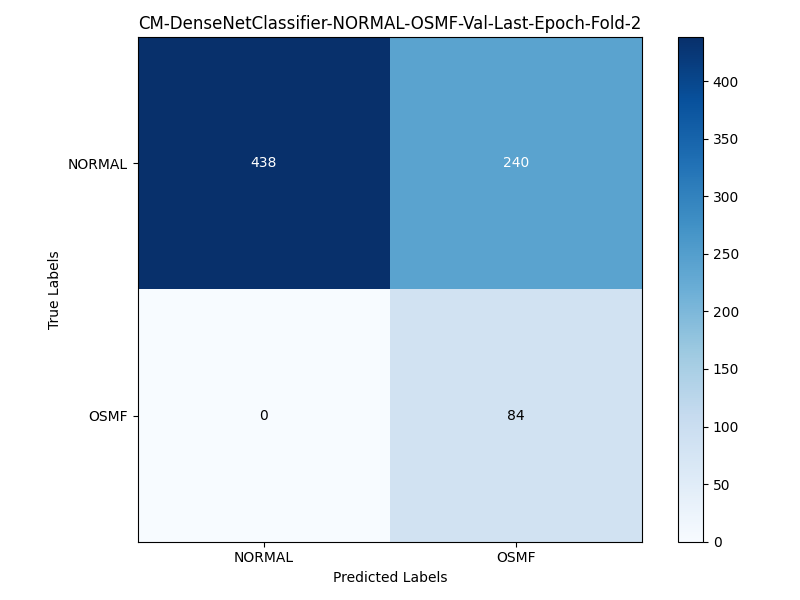

Values plotted in this chart, from the file beside it:
, NORMAL, OSMF
NORMAL, 438, 240
OSMF, 0, 84
